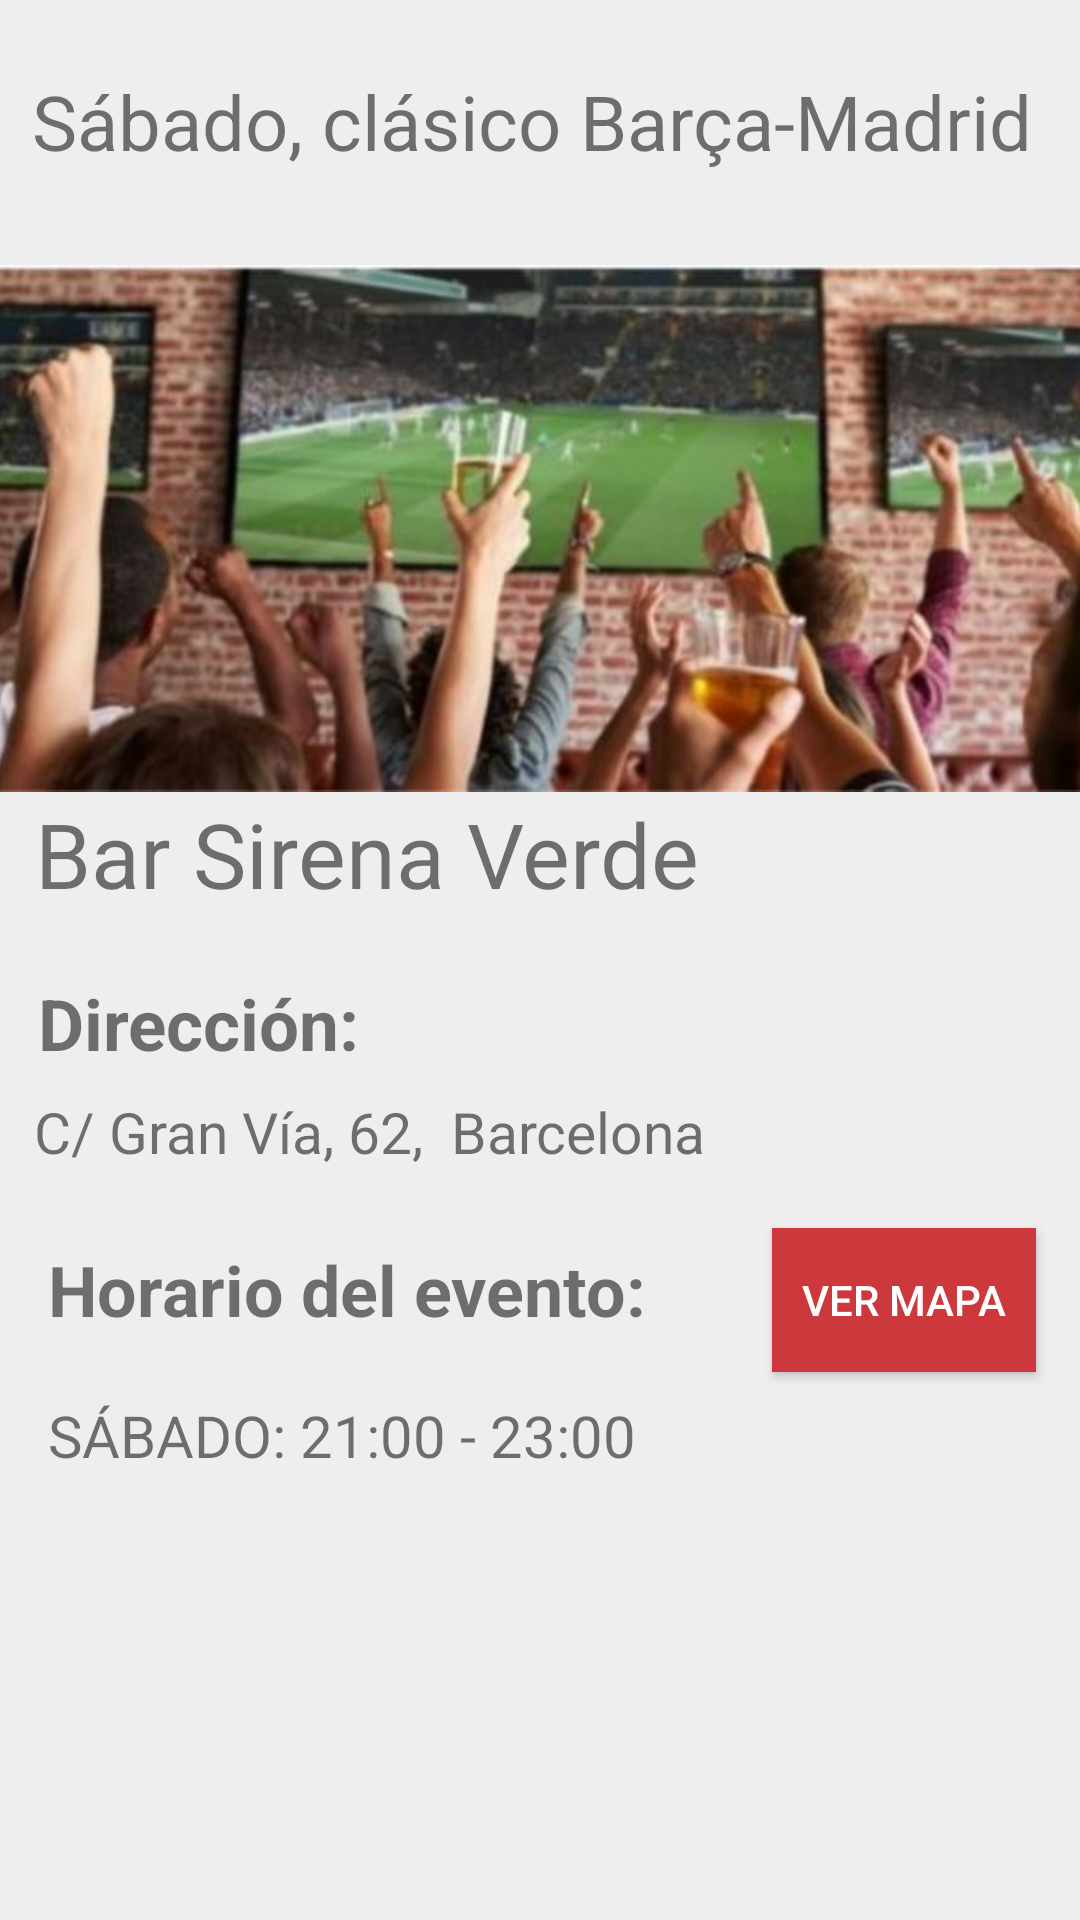

Reconstruct the res/layout file that produces this screen, plus the resources it refers to.
<!-- AndroidManifest.xml: application theme AppTheme.NoActionBar -->
<!-- res/layout/activity_infoevent.xml -->
<?xml version="1.0" encoding="utf-8"?>
<androidx.constraintlayout.widget.ConstraintLayout
    xmlns:android="http://schemas.android.com/apk/res/android"
    xmlns:app="http://schemas.android.com/apk/res-auto"
    xmlns:tools="http://schemas.android.com/tools"
    android:layout_width="match_parent"
    android:layout_height="match_parent">

    <TextView
        android:id="@+id/titulo2"
        android:layout_width="336dp"
        android:layout_height="40dp"
        android:autoSizeTextType="uniform"
        android:text="Sábado, clásico Barça-Madrid"
        app:layout_constraintBottom_toBottomOf="parent"
        app:layout_constraintEnd_toEndOf="parent"
        app:layout_constraintHorizontal_bias="0.442"
        app:layout_constraintStart_toStartOf="parent"
        app:layout_constraintTop_toTopOf="parent"
        app:layout_constraintVertical_bias="0.039" />

    <TextView
        android:id="@+id/titulo3"
        android:layout_width="222dp"
        android:layout_height="46dp"
        android:autoSizeTextType="uniform"
        android:text="Bar Sirena Verde"
        app:layout_constraintBottom_toBottomOf="parent"
        app:layout_constraintEnd_toEndOf="parent"
        app:layout_constraintHorizontal_bias="0.084"
        app:layout_constraintStart_toStartOf="parent"
        app:layout_constraintTop_toTopOf="parent"
        app:layout_constraintVertical_bias="0.445" />

    <TextView
        android:id="@+id/titulo4"
        android:layout_width="162dp"
        android:layout_height="32dp"
        android:autoSizeTextType="uniform"
        android:text="Dirección:"
        android:textStyle="bold"
        app:layout_constraintBottom_toBottomOf="parent"
        app:layout_constraintEnd_toEndOf="parent"
        app:layout_constraintHorizontal_bias="0.064"
        app:layout_constraintStart_toStartOf="parent"
        app:layout_constraintTop_toTopOf="parent"
        app:layout_constraintVertical_bias="0.535" />

    <TextView
        android:id="@+id/titulo6"
        android:layout_width="200dp"
        android:layout_height="36dp"
        android:layout_marginStart="16dp"
        android:layout_marginLeft="16dp"
        android:autoSizeTextType="uniform"
        android:text="Horario del evento:"
        android:textStyle="bold"
        app:layout_constraintBottom_toBottomOf="parent"
        app:layout_constraintEnd_toStartOf="@+id/casaPepeImage"
        app:layout_constraintHorizontal_bias="0.442"
        app:layout_constraintStart_toStartOf="parent"
        app:layout_constraintTop_toTopOf="parent"
        app:layout_constraintVertical_bias="0.686" />

    <TextView
        android:id="@+id/titulo5"
        android:layout_width="227dp"
        android:layout_height="31dp"
        android:autoSizeTextType="uniform"
        android:text="C/ Gran Vía, 62,  Barcelona"
        app:layout_constraintBottom_toBottomOf="parent"
        app:layout_constraintEnd_toEndOf="parent"
        app:layout_constraintHorizontal_bias="0.086"
        app:layout_constraintStart_toStartOf="parent"
        app:layout_constraintTop_toTopOf="parent"
        app:layout_constraintVertical_bias="0.598" />

    <TextView
        android:id="@+id/titulo7"
        android:layout_width="218dp"
        android:layout_height="26dp"
        android:layout_marginStart="16dp"
        android:layout_marginLeft="16dp"
        android:autoSizeTextType="uniform"
        android:text="SÁBADO: 21:00 - 23:00"
        app:layout_constraintBottom_toBottomOf="parent"
        app:layout_constraintEnd_toStartOf="@+id/casaPepeImage"
        app:layout_constraintHorizontal_bias="0.442"
        app:layout_constraintStart_toStartOf="parent"
        app:layout_constraintTop_toTopOf="parent"
        app:layout_constraintVertical_bias="0.758" />

    <ImageView
        android:id="@+id/imageView4"
        android:layout_width="403dp"
        android:layout_height="267dp"
        app:layout_constraintBottom_toBottomOf="parent"
        app:layout_constraintEnd_toEndOf="parent"
        app:layout_constraintStart_toStartOf="parent"
        app:layout_constraintTop_toTopOf="parent"
        app:layout_constraintVertical_bias="0.114"
        app:srcCompat="@drawable/image2" />

    <Button
        android:id="@+id/vermapa"
        android:layout_width="wrap_content"
        android:layout_height="wrap_content"
        android:layout_marginTop="359dp"
        android:background="#CC383B"
        android:text="Ver mapa"
        android:textColor="@android:color/white"
        app:layout_constraintBottom_toBottomOf="parent"
        app:layout_constraintEnd_toEndOf="parent"
        app:layout_constraintHorizontal_bias="0.738"
        app:layout_constraintStart_toEndOf="@+id/titulo6"
        app:layout_constraintTop_toTopOf="parent"
        app:layout_constraintVertical_bias="0.216" />
</androidx.constraintlayout.widget.ConstraintLayout>
<!-- resources referenced by this layout -->
<resources>
  <!-- drawable image2: jpg bitmap (drawable-v24, 41523 bytes) -->
  <style name="AppTheme.NoActionBar">
          <item name="windowActionBar">false</item>
          <item name="windowNoTitle">true</item>
          
          <item name="android:windowDrawsSystemBarBackgrounds">true</item>
          <item name="android:statusBarColor">@color/colorPrimaryDark</item>
          <item name="android:windowBackground">@color/colorPrimaryDark</item>
          <item name="android:windowTranslucentStatus">false</item>
  
      </style>
  <color name="colorPrimaryDark">#EEEEEE</color>
</resources>
